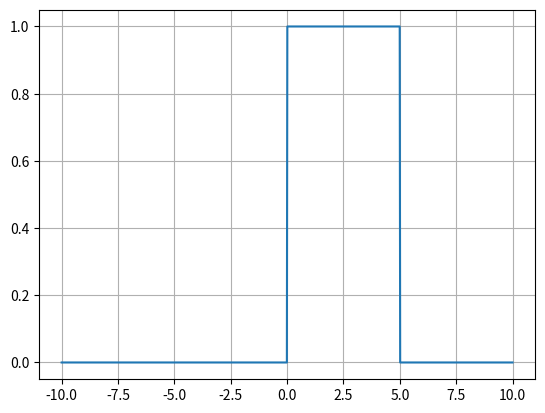

Here is the Python script that generated this plot:
# Define a step function and plot
import numpy as np
import matplotlib.pyplot as plt

def step_function(x):
    if x < 0:
        return 0
    elif 0 <= x < 5:
        return 1
    else:
        return 0

vectoredFunction = np.vectorize(step_function)

x_values = np.linspace(-10, 10, 1000)

y_value = vectoredFunction(x_values)

plt.plot(x_values, y_value, label="Step Function")
plt.grid(True)
plt.show()


# Define a gaussion function and plot